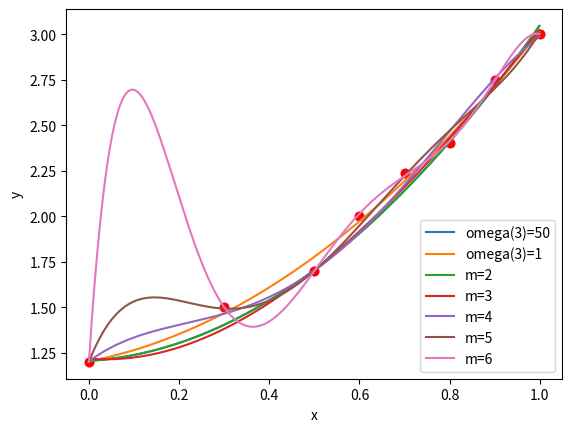

Generate this figure with matplotlib:
import numpy as np
import matplotlib.pyplot as plt

# data
x = np.array([0, 0.3, 0.5, 0.6, 0.7, 0.8, 0.9, 1.0])
y = np.array([1.2, 1.5, 1.7, 2.0, 2.24, 2.4, 2.75, 3.0])
ω = np.array([1, 1, 50, 1, 1, 1, 1, 1])
ω0 = np.array([1, 1, 1, 1, 1, 1, 1, 1])


# 解方程 AX=b
# 系数矩阵A
def gen_coefficient_matrix(X, omega):
    m = 3
    A = []
    # 计算每一个方程的系数
    for i in range(m):
        a = []
        # 计算当前方程中的每一个系数
        for j in range(m):
            a.append(sum(omega * (X ** (i + j))))  # ω*x^(i+j)
        A.append(a)
    return A


# 计算方程组的右端向量b
def gen_right_vector(X, Y, omega):
    m = 3
    b = []
    for i in range(m):
        b.append(sum(omega * (X ** i * Y)))  # ω*x^i*y
    return b


A = gen_coefficient_matrix(x, ω)
b = gen_right_vector(x, y, ω)
C = gen_coefficient_matrix(x, ω0)
c = gen_right_vector(x, y, ω0)
# print(A)
# print(b)

a0, a1, a2 = np.linalg.solve(A, b)
b0, b1, b2 = np.linalg.solve(C, c)
# print(a0, a1, a2)
# print(b0, b1, b2)

# 画图
plt.scatter(x, y, color='r')
fit_X = np.arange(0, 1, 0.001)
fit_Y1 = np.array([a0 + a1 * x + a2 * x ** 2 for x in fit_X])
fit_Y1b = np.array([b0 + b1 * x + b2 * x ** 2 for x in fit_X])
plt.plot(fit_X, fit_Y1, label='omega(3)=50')
plt.plot(fit_X, fit_Y1b, label='omega(3)=1')
print("S(x) = {:.5f}x^2 + {:.5f}x + {:.5f} ".format(a2, a1, a0))
plt.xlabel("x")
plt.ylabel("y")
plt.legend()
plt.show()


# 正交多项式
# 计算alpha
def cal_alpha(x, p, i, omega):
    temp1 = np.dot(x * p[i - 1], p[i - 1] * omega)
    temp2 = np.dot(p[i - 1], p[i - 1] * omega)
    return temp1 / temp2


# 计算beta
def cal_beta(p, i, omega):
    temp1 = np.dot(p[i - 1], p[i - 1] * omega)
    temp2 = np.dot(p[i - 2], p[i - 2] * omega)
    return temp1 / temp2


# 计算P(x)值
def P(X, alpha, beta, i):
    if i == 0:
        return 1  # p0=1
    if i == 1:
        return X - alpha[i]  # p1=x-α
    else:
        return (X - alpha[i]) * P(X, alpha, beta, i - 1) - beta[i - 1] * P(X, alpha, beta, i - 2)


# 正交多项式计算
def Orthogonal(x, y, omega, n, fit_x):
    a, p = [], []
    p.append(np.ones(shape=x.shape))  # p0=1
    alpha, beta = [0], [0]
    for i in range(1, n + 1):
        a.append(np.dot(p[i - 1], y * omega) / np.dot(p[i - 1], p[i - 1] * omega))
        alpha.append(cal_alpha(x, p, i, omega))
        if i == 1:
            p.append(x - alpha[i])
        else:
            beta.append(cal_beta(p, i, omega))
            p.append((x - alpha[i]) * p[i - 1] - beta[i - 1] * p[i - 2])
        if i == n:
            a.append(np.dot(p[n], y * omega) / np.dot(p[n], p[n] * omega))
    # 计算函数值
    fit_y = []
    for j in range(len(fit_X)):
        res = 0
        for k in range(n + 1):
            res += a[k] * P(fit_x[j], alpha, beta, k)
        fit_y.append(res)
    return fit_y


# 画图
plt.scatter(x, y, color='r')
for m in range(2, 7):  # m次多项式拟合
    fit_Y2 = Orthogonal(x, y, ω, m, fit_X)
    plt.plot(fit_X, fit_Y2, label='m=' + str(m))
plt.xlabel("x")
plt.ylabel("y")
plt.legend()
plt.show()
